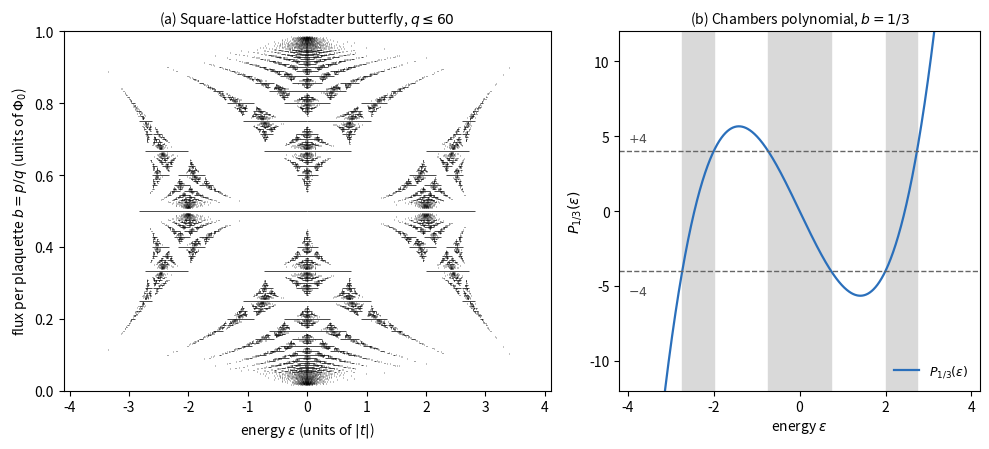

Python code for this plot: (Note: this script raises an exception after producing the figure.)
"""
PC5203 Project 2, Problem 2, Q2 -- rational flux b = p/q, magnetic Bloch bands and the
Hofstadter butterfly of the square lattice.

Magnetic Bloch Hamiltonian (q x q), from the Harper equation with psi_{l+q} = e^{i theta} psi_l,
theta = q k_x  (k_x in [0, 2pi/q)), and k = k_y:
    H_ll       = 2 cos(2 pi p l / q - k_y),  l = 0..q-1
    H_{l,l+1}  = 1 ;  corner H_{q-1,0} = e^{i theta}  (+ h.c.)

Checks performed (all printed):
  (a) b = 0     : eps = 2cos kx + 2cos ky ;
  (b) b = 1/2   : eps = +-2 sqrt(cos^2 kx + cos^2 ky) ;
  (c) Chambers relation  det(eps - H) = P_{p/q}(eps) - 2 [cos(q kx) + cos(q ky)],
      with P independent of k (tested at random eps, k);
  (d) band edges = eigenvalues at (q kx, q ky) = (0,0) and (pi,pi), compared with dense
      k-sampling of the magnetic Brillouin zone;
  (e) small flux b = 1/q: lowest subbands approach Landau levels
      eps_n = -4 + 4 pi b (n + 1/2)  (effective mass m* = 1/2 near the band bottom).
Figure: images/fig_q2_butterfly_square.png
"""
import numpy as np
from math import gcd
import matplotlib
matplotlib.use("Agg")
import matplotlib.pyplot as plt


def H_mag(p, q, kx, ky):
    l = np.arange(q)
    H = np.diag(2 * np.cos(2 * np.pi * p * l / q - ky)).astype(complex)
    th = q * kx
    for i in range(q):              # bonds l -> l+1, the last one wraps with phase e^{i theta}
        j = (i + 1) % q
        ph = np.exp(1j * th) if j == 0 else 1.0
        H[j, i] += ph
        H[i, j] += np.conj(ph)
    return H


def band_edges(p, q):
    """Return (q,2) array of [lower, upper] edges of the q magnetic subbands."""
    e1 = np.linalg.eigvalsh(H_mag(p, q, 0.0, 0.0))
    e2 = np.linalg.eigvalsh(H_mag(p, q, np.pi / q, np.pi / q))
    return np.sort(np.stack([e1, e2], 1), 1)


def checks():
    rng = np.random.default_rng(0)
    # (a) b = 0
    kx, ky = rng.uniform(-np.pi, np.pi, 2)
    e = np.linalg.eigvalsh(H_mag(0, 1, kx, ky))[0]
    print(f"(a) b=0   : |eps - (2cos kx+2cos ky)| = {abs(e - 2*np.cos(kx) - 2*np.cos(ky)):.1e}")
    # (b) b = 1/2   (magnetic BZ: kx in [0,pi); our kx is the original crystal momentum)
    e = np.linalg.eigvalsh(H_mag(1, 2, kx, ky))
    ex = 2 * np.sqrt(np.cos(kx) ** 2 + np.cos(ky) ** 2)
    print(f"(b) b=1/2 : eigenvalues {e.round(6)}, analytic +-{ex:.6f}")
    # (c) Chambers relation
    worst = 0
    for (p, q) in [(1, 3), (2, 5), (3, 7), (5, 12)]:
        for _ in range(5):
            eps = rng.uniform(-4, 4)
            vals = []
            for _ in range(6):
                kx, ky = rng.uniform(-np.pi, np.pi, 2)
                d = np.linalg.det(eps * np.eye(q) - H_mag(p, q, kx, ky)).real
                vals.append(d + 2 * (np.cos(q * kx) + np.cos(q * ky)))
            worst = max(worst, np.ptp(vals))
    print(f"(c) Chambers: spread of det + 2[cos q kx + cos q ky] over k = {worst:.1e}")
    # (d) band edges vs dense sampling
    worst = 0
    for (p, q) in [(1, 3), (2, 5), (1, 4), (3, 8)]:
        n = 8 * q                                   # grid contains k = pi/q exactly
        ks = np.arange(n + 1) * 2 * np.pi / n
        E = np.array([np.linalg.eigvalsh(H_mag(p, q, kx / q, ky)) for kx in ks for ky in ks])
        dense = np.stack([E.min(0), E.max(0)], 1)
        worst = max(worst, np.abs(dense - band_edges(p, q)).max())
    print(f"(d) band edges (2 k-points) vs dense (8q+1)^2 sampling: max deviation = {worst:.1e}")


def landau_check():
    for q in [20, 50, 100]:
        b = 1 / q
        c = band_edges(1, q).mean(1)[:3]
        ll = -4 + 4 * np.pi * b * (np.arange(3) + 0.5)
        print(f"(e) b=1/{q}: subband centres {c.round(4)}, Landau levels {ll.round(4)}")


def butterfly(qmax=60, fname="../images/fig_q2_butterfly_square.png"):
    fig, (ax, ax2) = plt.subplots(1, 2, figsize=(10, 4.6),
                                  gridspec_kw={"width_ratios": [1.35, 1]})
    for q in range(1, qmax + 1):
        for p in range(0, q + 1):
            if gcd(p, q) != 1:
                continue
            b = p / q
            for lo, hi in band_edges(p, q):
                ax.plot([lo, hi], [b, b], color="k", lw=0.5 if q < 20 else 0.35,
                        solid_capstyle="butt")
    ax.set_xlabel(r"energy $\varepsilon$ (units of $|t|$)")
    ax.set_ylabel(r"flux per plaquette $b=p/q$ (units of $\Phi_0$)")
    ax.set_xlim(-4.1, 4.1); ax.set_ylim(0, 1)
    ax.set_title(r"(a) Square-lattice Hofstadter butterfly, $q\leq%d$" % qmax, fontsize=10)

    # (b) Chambers polynomial for b = 1/3
    p, q = 1, 3
    e = np.linspace(-4.2, 4.2, 2000)
    P = np.array([np.linalg.det(x * np.eye(q) - H_mag(p, q, 0, 0)).real
                  + 4 for x in e])
    ax2.plot(e, P, color="#2a6fbb", lw=1.6, label=r"$P_{1/3}(\varepsilon)$")
    ax2.axhline(4, color="0.4", ls="--", lw=1); ax2.axhline(-4, color="0.4", ls="--", lw=1)
    for lo, hi in band_edges(p, q):
        ax2.axvspan(lo, hi, color="0.85", zorder=0)
    ax2.set_ylim(-12, 12); ax2.set_xlim(-4.2, 4.2)
    ax2.set_xlabel(r"energy $\varepsilon$"); ax2.set_ylabel(r"$P_{1/3}(\varepsilon)$")
    ax2.text(-4.0, 4.6, r"$+4$", fontsize=9, color="0.3")
    ax2.text(-4.0, -5.6, r"$-4$", fontsize=9, color="0.3")
    ax2.set_title(r"(b) Chambers polynomial, $b=1/3$", fontsize=10)
    ax2.legend(loc="lower right", fontsize=9, frameon=False)
    fig.tight_layout()
    fig.savefig(fname, dpi=300)
    print("saved", fname)


if __name__ == "__main__":
    checks()
    landau_check()
    print("b=1/3 band edges:\n", band_edges(1, 3).round(4))
    butterfly()
